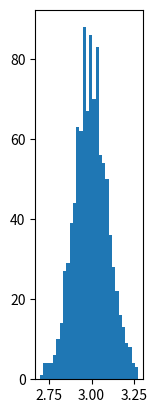

This figure's Python source: (Note: this script raises an exception after producing the figure.)
import numpy as np
from numpy.linalg import cholesky
import matplotlib.pyplot as plt
import math
sampleNo = 1000
# 一维正态分布
# 下面三种方式是等效的
mu = 3
sigma = 0.1
np.random.seed(0)
s = np.random.normal(mu, sigma, sampleNo )
plt.subplot(141)
plt.hist(s, 30, normed=True)

np.random.seed(0)
s = sigma * np.random.randn(sampleNo ) + mu
plt.subplot(142)
plt.hist(s, 30, normed=True)

np.random.seed(0)
s = sigma * np.random.standard_normal(sampleNo ) + mu
plt.subplot(143)
plt.hist(s, 30, normed=True)

# 二维正态分布
mu = np.array([[1, 5]])
Sigma = np.array([[1, 0.5], [1.5, 3]])
R = cholesky(Sigma)
s = np.dot(np.random.randn(sampleNo, 2), R) + mu
plt.subplot(144)
# 注意绘制的是散点图，而不是直方图
plt.plot(s[:,0],s[:,1],'+')
plt.show()